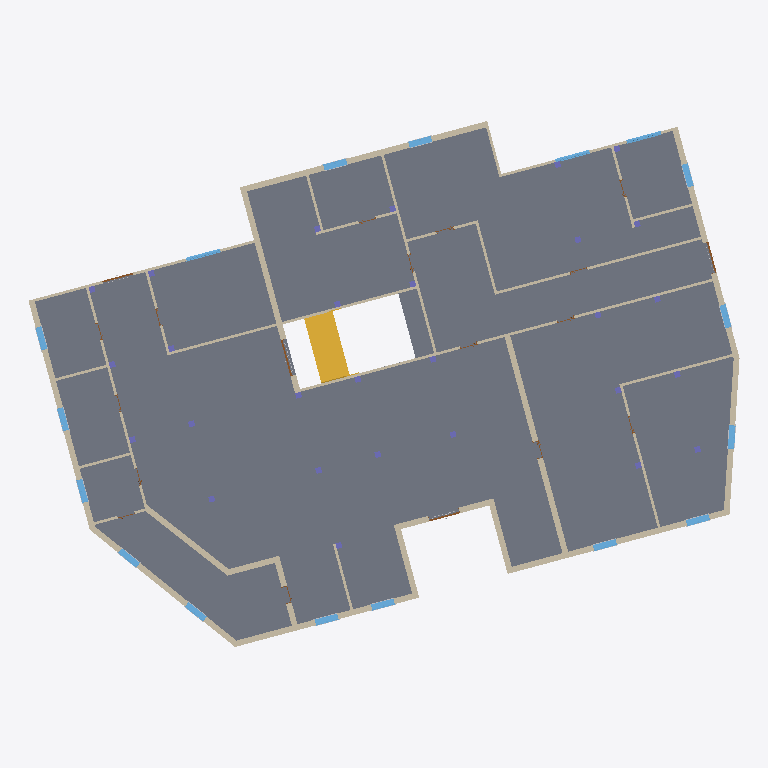
Plan cut of the same IFC building model at storey 'Level 1-L' (level -0.20 m, cut at 1.20 m), seen from above with north up, elements coloured by IFC class: 36 walls (beige), 28 columns (violet), 17 windows (light blue), 4 doors (brown), 1 slab (grey), 1 stair (yellow). Cut surfaces are drawn darker.
Extent 36.5 m × 27.0 m × 8.0 m (x, y, z). Storeys (5): Level 1-L at -0.20 m; Level 1-U at 0.00 m; Level 2-L at 3.80 m; Level 2-U at 4.00 m; Level 3-L at 7.80 m. Elements (323): 140 IfcBuildingElementProxy, 61 IfcWall, 56 IfcColumn, 37 IfcWindow, 26 IfcDoor, 2 IfcSlab, 1 IfcStair.

HEADER;
FILE_DESCRIPTION(('ViewDefinition [DesignTransferView_V1.0]','RevitIdentifiers [VersionGUID: 85be8fc3-d7b2-4715-b017-010b48037286, NumberOfSaves: 28]','CoordinateReference [CoordinateBase: Shared Coordinates]'),'2;1');
FILE_NAME('0001','2023-12-08T16:08:36+01:00',(''),(''),'ODA SDAI 22.12','Autodesk Revit 23.1.30.97 (ENU) - IFC 23.3.1.0','');
FILE_SCHEMA(('IFC4'));
ENDSEC;
DATA;
#104=IFCPROJECT('0OVhcFyar3ZxMIftabAJHh',#18,'0001',$,$,'Project Name','Project Status',(#99),#96);
#131=IFCSITE('0OVhcFyar3ZxMIftabAJHf',#18,'Default',$,$,#130,$,$,.ELEMENT.,$,$,$,$,$);
#109=IFCBUILDING('0OVhcFyar3ZxMIftabAJHg',#18,'',$,$,#107,$,'',.ELEMENT.,$,$,$);
#113=IFCBUILDINGSTOREY('3ENAyJMGr69hqrGMMm3AmQ',#18,'Level 1-L',$,'Level:8mm Head',#112,$,'Level 1-L',.ELEMENT.,-0.2);
#116=IFCBUILDINGSTOREY('3Zu5Bv0LOHrPC10026FoQQ',#18,'Level 1-U',$,'Level:8mm Head',#115,$,'Level 1-U',.ELEMENT.,0.0);
#120=IFCBUILDINGSTOREY('3ENAyJMGr69hqrGMMm3AnX',#18,'Level 2-L',$,'Level:8mm Head',#119,$,'Level 2-L',.ELEMENT.,3.8000000000000003);
#124=IFCBUILDINGSTOREY('15Z0v90RiHrPC20026FoKR',#18,'Level 2-U',$,'Level:8mm Head',#123,$,'Level 2-U',.ELEMENT.,4.0);
#128=IFCBUILDINGSTOREY('3ENAyJMGr69hqrGMMm3Aob',#18,'Level 3-L',$,'Level:8mm Head',#127,$,'Level 3-L',.ELEMENT.,7.800000000000001);
#30984=IFCSLAB('2$LkOmEO1F$A6TqDEBG3$_',#18,'Floor:Beam and Block 200mm:418974',$,'Floor:Beam and Block 200mm',#30924,#30967,'418974',.FLOOR.);
#23195=IFCSTAIR('2yaEAQnL91IvnKfXbRCf3c',#18,'Assembled Stair:Stair:399932',$,'Assembled Stair:190mm max riser 250mm going',#23194,$,'399932',.STRAIGHT_RUN_STAIR.);
#438=IFCWALL('05yORVGerDvRumcMAUcM4y',#18,'Basic Wall:Generic - 300mm:350301',$,'Basic Wall:Generic - 300mm',#426,#437,'350301',.NOTDEFINED.);
#722=IFCWALL('05yORVGerDvRumcMAUcM4B',#18,'Basic Wall:Generic - 300mm:350314',$,'Basic Wall:Generic - 300mm',#710,#721,'350314',.NOTDEFINED.);
#405=IFCWALL('05yORVGerDvRumcMAUcM4z',#18,'Basic Wall:Generic - 300mm:350300',$,'Basic Wall:Generic - 300mm',#387,#404,'350300',.NOTDEFINED.);
#689=IFCWALL('05yORVGerDvRumcMAUcM48',#18,'Basic Wall:Interior - 135mm Partition (2-hr):350313',$,'Basic Wall:Interior - 135mm Partition (2-hr)',#677,#688,'350313',.NOTDEFINED.);
#157=IFCWALL('05yORVGerDvRumcMAUcM4t',#18,'Basic Wall:Generic - 300mm:350294',$,'Basic Wall:Generic - 300mm',#138,#156,'350294',.NOTDEFINED.);
#203=IFCWALL('05yORVGerDvRumcMAUcM4v',#18,'Basic Wall:Generic - 300mm:350296',$,'Basic Wall:Generic - 300mm',#191,#202,'350296',.NOTDEFINED.);
#365=IFCWALL('05yORVGerDvRumcMAUcM4w',#18,'Basic Wall:Generic - 300mm:350299',$,'Basic Wall:Generic - 300mm',#350,#364,'350299',.NOTDEFINED.);
#10793=IFCWALL('3m7UEo_RD4nOFYw3Z96UN0',#18,'Basic Wall:Generic - 300mm:375919',$,'Basic Wall:Generic - 300mm',#10774,#10792,'375919',.NOTDEFINED.);
#10659=IFCWALL('3m7UEo_RD4nOFYw3Z96U4Q',#18,'Basic Wall:Generic - 300mm:374965',$,'Basic Wall:Generic - 300mm',#10644,#10658,'374965',.NOTDEFINED.);
#10623=IFCWALL('3m7UEo_RD4nOFYw3Z96Uw8',#18,'Basic Wall:Generic - 300mm:374567',$,'Basic Wall:Generic - 300mm',#10608,#10622,'374567',.NOTDEFINED.);
#570=IFCWALL('05yORVGerDvRumcMAUcM47',#18,'Basic Wall:Interior - 135mm Partition (2-hr):350310',$,'Basic Wall:Interior - 135mm Partition (2-hr)',#558,#569,'350310',.NOTDEFINED.);
#11176=IFCWALL('3m7UEo_RD4nOFYw3Z96PH4',#18,'Basic Wall:Generic - 300mm:380395',$,'Basic Wall:Generic - 300mm',#11160,#11175,'380395',.NOTDEFINED.);
#656=IFCWALL('05yORVGerDvRumcMAUcM49',#18,'Basic Wall:Interior - 135mm Partition (2-hr):350312',$,'Basic Wall:Interior - 135mm Partition (2-hr)',#644,#655,'350312',.NOTDEFINED.);
#537=IFCWALL('05yORVGerDvRumcMAUcM44',#18,'Basic Wall:Interior - 135mm Partition (2-hr):350309',$,'Basic Wall:Interior - 135mm Partition (2-hr)',#525,#536,'350309',.NOTDEFINED.);
#11216=IFCWALL('3m7UEo_RD4nOFYw3Z96OaP',#18,'Basic Wall:Interior - 135mm Partition (2-hr):381110',$,'Basic Wall:Interior - 135mm Partition (2-hr)',#11197,#11215,'381110',.NOTDEFINED.);
#10826=IFCWALL('3m7UEo_RD4nOFYw3Z96UTs',#18,'Basic Wall:Generic - 300mm:376537',$,'Basic Wall:Generic - 300mm',#10814,#10825,'376537',.NOTDEFINED.);
#239=IFCWALL('05yORVGerDvRumcMAUcM4u',#18,'Basic Wall:Interior - 135mm Partition (2-hr):350297',$,'Basic Wall:Interior - 135mm Partition (2-hr)',#224,#238,'350297',.NOTDEFINED.);
#10859=IFCWALL('3m7UEo_RD4nOFYw3Z96Pcl',#18,'Basic Wall:Generic - 300mm:376832',$,'Basic Wall:Generic - 300mm',#10847,#10858,'376832',.NOTDEFINED.);
#471=IFCWALL('05yORVGerDvRumcMAUcM41',#18,'Basic Wall:Generic - 300mm:350304',$,'Basic Wall:Generic - 300mm',#459,#470,'350304',.NOTDEFINED.);
#755=IFCWALL('05yORVGerDvRumcMAUcM4A',#18,'Basic Wall:Interior - 135mm Partition (2-hr):350315',$,'Basic Wall:Interior - 135mm Partition (2-hr)',#743,#754,'350315',.NOTDEFINED.);
#11575=IFCWALL('3m7UEo_RD4nOFYw3Z96O0N',#18,'Basic Wall:Generic - 300mm:383416',$,'Basic Wall:Generic - 300mm',#11563,#11574,'383416',.NOTDEFINED.);
#10892=IFCWALL('3m7UEo_RD4nOFYw3Z96PeS',#18,'Basic Wall:Interior - 135mm Partition (2-hr):377779',$,'Basic Wall:Interior - 135mm Partition (2-hr)',#10880,#10891,'377779',.NOTDEFINED.);
#329=IFCWALL('05yORVGerDvRumcMAUcM4x',#18,'Basic Wall:Interior - 135mm Partition (2-hr):350298',$,'Basic Wall:Interior - 135mm Partition (2-hr)',#317,#328,'350298',.NOTDEFINED.);
#11252=IFCWALL('3m7UEo_RD4nOFYw3Z96Ol_',#18,'Basic Wall:Generic - 300mm:381521',$,'Basic Wall:Generic - 300mm',#11237,#11251,'381521',.NOTDEFINED.);
#7595=IFCWALL('05yORVGerDvRumcMAUcM7b',#18,'Basic Wall:Interior - 135mm Partition (2-hr):350340',$,'Basic Wall:Interior - 135mm Partition (2-hr)',#7583,#7594,'350340',.NOTDEFINED.);
#504=IFCWALL('05yORVGerDvRumcMAUcM45',#18,'Basic Wall:Interior - 135mm Partition (2-hr):350308',$,'Basic Wall:Interior - 135mm Partition (2-hr)',#492,#503,'350308',.NOTDEFINED.);
#31034=IFCWALL('1Cb0XtZUr5aRyi652ejbD6',#18,'Basic Wall:Interior - 135mm Partition (2-hr):419633',$,'Basic Wall:Interior - 135mm Partition (2-hr)',#31022,#31033,'419633',.NOTDEFINED.);
#31155=IFCWALL('1Cb0XtZUr5aRyi652ejbeQ',#18,'Basic Wall:Interior - 135mm Partition (2-hr):421485',$,'Basic Wall:Interior - 135mm Partition (2-hr)',#31143,#31154,'421485',.NOTDEFINED.);
#31210=IFCWALL('1Cb0XtZUr5aRyi652ejaGb',#18,'Basic Wall:Interior - 135mm Partition (2-hr):421970',$,'Basic Wall:Interior - 135mm Partition (2-hr)',#31198,#31209,'421970',.NOTDEFINED.);
#31122=IFCWALL('1Cb0XtZUr5aRyi652ejbXj',#18,'Basic Wall:Interior - 135mm Partition (2-hr):420890',$,'Basic Wall:Interior - 135mm Partition (2-hr)',#31110,#31121,'420890',.NOTDEFINED.);
#23038=IFCWALL('30zqw7Qhb7bxZNKJSyOZ$i',#18,'Basic Wall:Interior - 135mm Partition (2-hr):394504',$,'Basic Wall:Interior - 135mm Partition (2-hr)',#23026,#23037,'394504',.NOTDEFINED.);
#11381=IFCWINDOW('3m7UEo_RD4nOFYw3Z96OqT',#18,'M_Window-Casement-Double:1200 x 1500mm:382130',$,'M_Window-Casement-Double:1200 x 1500mm',#34515,#11376,'382130',1.500000000000001,1.2000000000000008,.WINDOW.,.NOTDEFINED.,$);
#5944=IFCWINDOW('05yORVGerDvRumcMAUcM4V',#18,'M_Window-Casement-Double:1200 x 1500mm:350334',$,'M_Window-Casement-Double:1200 x 1500mm',#34315,#5939,'350334',1.500000000000001,1.2000000000000017,.WINDOW.,.NOTDEFINED.,$);
#7512=IFCWINDOW('05yORVGerDvRumcMAUcM7W',#18,'M_Window-Casement-Double:1200 x 1500mm:350337',$,'M_Window-Casement-Double:1200 x 1500mm',#34275,#7507,'350337',1.500000000000001,1.199999999999999,.WINDOW.,.NOTDEFINED.,$);
#7533=IFCWINDOW('05yORVGerDvRumcMAUcM7Z',#18,'M_Window-Casement-Double:1200 x 1500mm:350338',$,'M_Window-Casement-Double:1200 x 1500mm',#34295,#7528,'350338',1.500000000000001,1.1999999999999993,.WINDOW.,.NOTDEFINED.,$);
#10591=IFCWINDOW('1rbhdWdYj86f43_ejAR1Te',#18,'M_Window-Casement-Double:1200 x 1500mm:373784',$,'M_Window-Casement-Double:1200 x 1500mm',#34255,#10586,'373784',1.500000000000001,1.1999999999999993,.WINDOW.,.NOTDEFINED.,$);
#11340=IFCWINDOW('3m7UEo_RD4nOFYw3Z96Of8',#18,'M_Window-Casement-Double:1200 x 1500mm:381927',$,'M_Window-Casement-Double:1200 x 1500mm',#34595,#11335,'381927',1.500000000000001,1.1999999999999966,.WINDOW.,.NOTDEFINED.,$);
#5965=IFCWINDOW('05yORVGerDvRumcMAUcM4U',#18,'M_Window-Casement-Double:1200 x 1500mm:350335',$,'M_Window-Casement-Double:1200 x 1500mm',#34335,#5960,'350335',1.500000000000001,1.2000000000000006,.WINDOW.,.NOTDEFINED.,$);
#10549=IFCWINDOW('1rbhdWdYj86f43_ejAR10H',#18,'M_Window-Casement-Double:1200 x 1500mm:373601',$,'M_Window-Casement-Double:1200 x 1500mm',#34055,#10544,'373601',1.500000000000001,1.199999999999999,.WINDOW.,.NOTDEFINED.,$);
#10570=IFCWINDOW('1rbhdWdYj86f43_ejAR12V',#18,'M_Window-Casement-Double:1200 x 1500mm:373743',$,'M_Window-Casement-Double:1200 x 1500mm',#34235,#10565,'373743',1.500000000000001,1.2000000000000033,.WINDOW.,.NOTDEFINED.,$);
#11319=IFCWINDOW('3m7UEo_RD4nOFYw3Z96Ofg',#18,'M_Window-Casement-Double:1200 x 1500mm:381893',$,'M_Window-Casement-Double:1200 x 1500mm',#34575,#11314,'381893',1.500000000000001,1.2000000000000008,.WINDOW.,.NOTDEFINED.,$);
#5923=IFCWINDOW('05yORVGerDvRumcMAUcM4T',#18,'M_Window-Casement-Double:1200 x 1500mm:350332',$,'M_Window-Casement-Double:1200 x 1500mm',#34095,#5918,'350332',1.500000000000001,1.1999999999999977,.WINDOW.,.NOTDEFINED.,$);
#11298=IFCWINDOW('3m7UEo_RD4nOFYw3Z96Oe3',#18,'M_Window-Casement-Double:1200 x 1500mm:381868',$,'M_Window-Casement-Double:1200 x 1500mm',#34555,#11293,'381868',1.500000000000001,1.1999999999999984,.WINDOW.,.NOTDEFINED.,$);
#5898=IFCWINDOW('05yORVGerDvRumcMAUcM4Q',#18,'M_Window-Casement-Double:1200 x 1500mm:350331',$,'M_Window-Casement-Double:1200 x 1500mm',#34075,#5893,'350331',1.500000000000001,1.1999999999999997,.WINDOW.,.NOTDEFINED.,$);
#11277=IFCWINDOW('3m7UEo_RD4nOFYw3Z96Oe5',#18,'M_Window-Casement-Double:1200 x 1500mm:381866',$,'M_Window-Casement-Double:1200 x 1500mm',#34535,#11272,'381866',1.500000000000001,1.1999999999999995,.WINDOW.,.NOTDEFINED.,$);
#623=IFCWALL('05yORVGerDvRumcMAUcM46',#18,'Basic Wall:Interior - 135mm Partition (2-hr):350311',$,'Basic Wall:Interior - 135mm Partition (2-hr)',#611,#622,'350311',.NOTDEFINED.);
#11443=IFCWALL('3m7UEo_RD4nOFYw3Z96O$E',#18,'Basic Wall:Interior - 135mm Partition (2-hr):382561',$,'Basic Wall:Interior - 135mm Partition (2-hr)',#11431,#11442,'382561',.NOTDEFINED.);
#11410=IFCWALL('3m7UEo_RD4nOFYw3Z96Ong',#18,'Basic Wall:Interior - 135mm Partition (2-hr):382405',$,'Basic Wall:Interior - 135mm Partition (2-hr)',#11398,#11409,'382405',.NOTDEFINED.);
#13228=IFCWINDOW('3m7UEo_RD4nOFYw3Z96ODI',#18,'Windows_Sgl_Plain:1810x1210mm:383741',$,'Windows_Sgl_Plain:1810x1210mm',#34195,#13223,'383741',1.2100000000000009,1.8100000000000012,.WINDOW.,.NOTDEFINED.,$);
#11361=IFCWINDOW('3m7UEo_RD4nOFYw3Z96OtX',#18,'Windows_Sgl_Plain:1810x1210mm:382030',$,'Windows_Sgl_Plain:1810x1210mm',#34155,#11356,'382030',1.2100000000000009,1.8100000000000036,.WINDOW.,.NOTDEFINED.,$);
#7487=IFCWINDOW('05yORVGerDvRumcMAUcM7X',#18,'Windows_Sgl_Plain:1810x1210mm:350336',$,'Windows_Sgl_Plain:1810x1210mm',#34175,#7482,'350336',1.2100000000000009,1.8099999999999994,.WINDOW.,.NOTDEFINED.,$);
#7562=IFCWALL('05yORVGerDvRumcMAUcM7Y',#18,'Basic Wall:Interior - 135mm Partition (2-hr):350339',$,'Basic Wall:Interior - 135mm Partition (2-hr)',#7550,#7561,'350339',.NOTDEFINED.);
#11476=IFCWALL('3m7UEo_RD4nOFYw3Z96OzW',#18,'Basic Wall:Interior - 135mm Partition (2-hr):382671',$,'Basic Wall:Interior - 135mm Partition (2-hr)',#11464,#11475,'382671',.NOTDEFINED.);
#27861=IFCDOOR('2yaEAQnL91IvnKfXbRCkxR',#18,'Doorset_Exterior Double Door with Panic Push Bar_ASSA ABLOY DE_Hardware 3D:1800 x 2110 mm (1900 x 2160 mm):418817',$,'Doorset_Exterior Double Door with Panic Push Bar_ASSA ABLOY DE_Hardware 3D:1800 x 2110 mm (1900 x 2160 mm)',#34115,#27856,'418817',2.172000000000006,1.923999999999993,.DOOR.,.DOUBLE_DOOR_SINGLE_SWING.,$);
#11024=IFCDOOR('3m7UEo_RD4nOFYw3Z96Ppb',#18,'Doorset_Exterior Double Door with Panic Push Bar_ASSA ABLOY DE_Hardware 3D:1500 x 2000 mm (1600 x 2050 mm):378186',$,'Doorset_Exterior Double Door with Panic Push Bar_ASSA ABLOY DE_Hardware 3D:1500 x 2000 mm (1600 x 2050 mm)',#34615,#11019,'378186',2.062000000000004,1.6239999999999926,.DOOR.,.DOUBLE_DOOR_SINGLE_SWING.,$);
#4187=IFCDOOR('05yORVGerDvRumcMAUcM4I',#18,'Doorset_Exterior Double Door with Panic Push Bar_ASSA ABLOY DE_Hardware 3D:1500 x 2000 mm (1600 x 2050 mm):350323',$,'Doorset_Exterior Double Door with Panic Push Bar_ASSA ABLOY DE_Hardware 3D:1500 x 2000 mm (1600 x 2050 mm)',#34215,#4182,'350323',2.062000000000004,1.623999999999989,.DOOR.,.DOUBLE_DOOR_SINGLE_SWING.,$);
#10525=IFCDOOR('34AkAXpoHB_fetMrwRk5YX',#18,'Doorset_Exterior Double Door with Panic Push Bar_ASSA ABLOY DE_Hardware 3D:1500 x 2000 mm (1600 x 2050 mm):371894',$,'Doorset_Exterior Double Door with Panic Push Bar_ASSA ABLOY DE_Hardware 3D:1500 x 2000 mm (1600 x 2050 mm)',#34135,#10520,'371894',2.062000000000004,1.6239999999999863,.DOOR.,.DOUBLE_DOOR_SINGLE_SWING.,$);
#7779=IFCCOLUMN('34AkAXpoHB_fetMrwRk76V',#18,'SquareColumn:300x300mm:361864',$,'SquareColumn:300x300mm',#7778,#7776,'361864',.COLUMN.);
#7826=IFCCOLUMN('34AkAXpoHB_fetMrwRk76d',#18,'SquareColumn:300x300mm:361904',$,'SquareColumn:300x300mm',#7825,#7823,'361904',.COLUMN.);
#7873=IFCCOLUMN('34AkAXpoHB_fetMrwRk6v9',#18,'SquareColumn:300x300mm:367198',$,'SquareColumn:300x300mm',#7872,#7870,'367198',.COLUMN.);
#7967=IFCCOLUMN('34AkAXpoHB_fetMrwRk6vt',#18,'SquareColumn:300x300mm:367200',$,'SquareColumn:300x300mm',#7966,#7964,'367200',.COLUMN.);
#8014=IFCCOLUMN('34AkAXpoHB_fetMrwRk6vs',#18,'SquareColumn:300x300mm:367201',$,'SquareColumn:300x300mm',#8013,#8011,'367201',.COLUMN.);
#8061=IFCCOLUMN('34AkAXpoHB_fetMrwRk6wC',#18,'SquareColumn:300x300mm:367259',$,'SquareColumn:300x300mm',#8060,#8058,'367259',.COLUMN.);
#8485=IFCCOLUMN('34AkAXpoHB_fetMrwRk6xn',#18,'SquareColumn:300x300mm:367334',$,'SquareColumn:300x300mm',#8484,#8482,'367334',.COLUMN.);
#10755=IFCCOLUMN('3m7UEo_RD4nOFYw3Z96U2o',#18,'SquareColumn:300x300mm:375069',$,'SquareColumn:300x300mm',#10754,#10752,'375069',.COLUMN.);
#7728=IFCCOLUMN('1K79FFc0jBkBDve3TzF1ch',#18,'SquareColumn:300x300mm:354587',$,'SquareColumn:300x300mm',#7727,#7725,'354587',.COLUMN.);
#8156=IFCCOLUMN('34AkAXpoHB_fetMrwRk6wA',#18,'SquareColumn:300x300mm:367261',$,'SquareColumn:300x300mm',#8155,#8153,'367261',.COLUMN.);
#8108=IFCCOLUMN('34AkAXpoHB_fetMrwRk6wB',#18,'SquareColumn:300x300mm:367260',$,'SquareColumn:300x300mm',#8107,#8105,'367260',.COLUMN.);
#8203=IFCCOLUMN('34AkAXpoHB_fetMrwRk6w9',#18,'SquareColumn:300x300mm:367262',$,'SquareColumn:300x300mm',#8202,#8200,'367262',.COLUMN.);
#8250=IFCCOLUMN('34AkAXpoHB_fetMrwRk6xN',#18,'SquareColumn:300x300mm:367296',$,'SquareColumn:300x300mm',#8249,#8247,'367296',.COLUMN.);
#8626=IFCCOLUMN('34AkAXpoHB_fetMrwRk5P_',#18,'SquareColumn:300x300mm:369257',$,'SquareColumn:300x300mm',#8625,#8623,'369257',.COLUMN.);
#8767=IFCCOLUMN('34AkAXpoHB_fetMrwRk5Px',#18,'SquareColumn:300x300mm:369260',$,'SquareColumn:300x300mm',#8766,#8764,'369260',.COLUMN.);
#10708=IFCCOLUMN('3m7UEo_RD4nOFYw3Z96U2p',#18,'SquareColumn:300x300mm:375068',$,'SquareColumn:300x300mm',#10707,#10705,'375068',.COLUMN.);
#11094=IFCCOLUMN('3m7UEo_RD4nOFYw3Z96PL1',#18,'SquareColumn:300x300mm:380142',$,'SquareColumn:300x300mm',#11093,#11091,'380142',.COLUMN.);
#11141=IFCCOLUMN('3m7UEo_RD4nOFYw3Z96PLV',#18,'SquareColumn:300x300mm:380144',$,'SquareColumn:300x300mm',#11140,#11138,'380144',.COLUMN.);
#7920=IFCCOLUMN('34AkAXpoHB_fetMrwRk6v8',#18,'SquareColumn:300x300mm:367199',$,'SquareColumn:300x300mm',#7919,#7917,'367199',.COLUMN.);
#8297=IFCCOLUMN('34AkAXpoHB_fetMrwRk6xM',#18,'SquareColumn:300x300mm:367297',$,'SquareColumn:300x300mm',#8296,#8294,'367297',.COLUMN.);
#8344=IFCCOLUMN('34AkAXpoHB_fetMrwRk6xL',#18,'SquareColumn:300x300mm:367298',$,'SquareColumn:300x300mm',#8343,#8341,'367298',.COLUMN.);
#8438=IFCCOLUMN('34AkAXpoHB_fetMrwRk6xo',#18,'SquareColumn:300x300mm:367333',$,'SquareColumn:300x300mm',#8437,#8435,'367333',.COLUMN.);
#8532=IFCCOLUMN('34AkAXpoHB_fetMrwRk6xm',#18,'SquareColumn:300x300mm:367335',$,'SquareColumn:300x300mm',#8531,#8529,'367335',.COLUMN.);
#8579=IFCCOLUMN('34AkAXpoHB_fetMrwRk6x$',#18,'SquareColumn:300x300mm:367336',$,'SquareColumn:300x300mm',#8578,#8576,'367336',.COLUMN.);
#8673=IFCCOLUMN('34AkAXpoHB_fetMrwRk5Pz',#18,'SquareColumn:300x300mm:369258',$,'SquareColumn:300x300mm',#8672,#8670,'369258',.COLUMN.);
#8720=IFCCOLUMN('34AkAXpoHB_fetMrwRk5Py',#18,'SquareColumn:300x300mm:369259',$,'SquareColumn:300x300mm',#8719,#8717,'369259',.COLUMN.);
#31282=IFCCOLUMN('1Cb0XtZUr5aRyi652ejaNq',#18,'SquareColumn:300x300mm:422275',$,'SquareColumn:300x300mm',#31281,#31279,'422275',.COLUMN.);
#8391=IFCCOLUMN('34AkAXpoHB_fetMrwRk6xK',#18,'SquareColumn:300x300mm:367299',$,'SquareColumn:300x300mm',#8390,#8388,'367299',.COLUMN.);
ENDSEC;